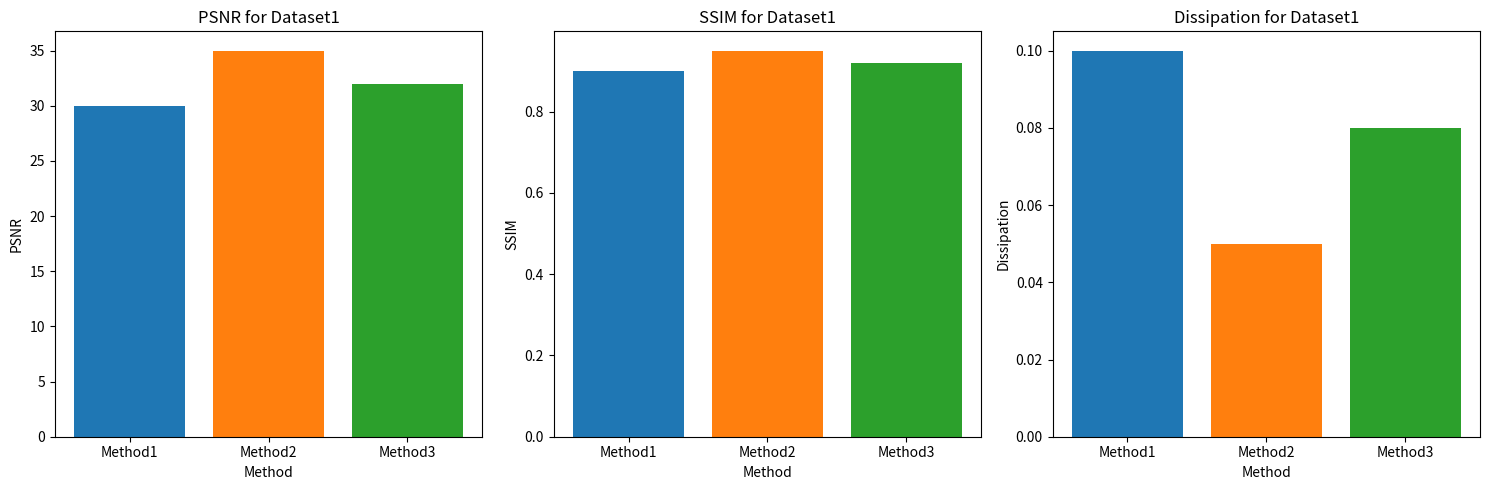
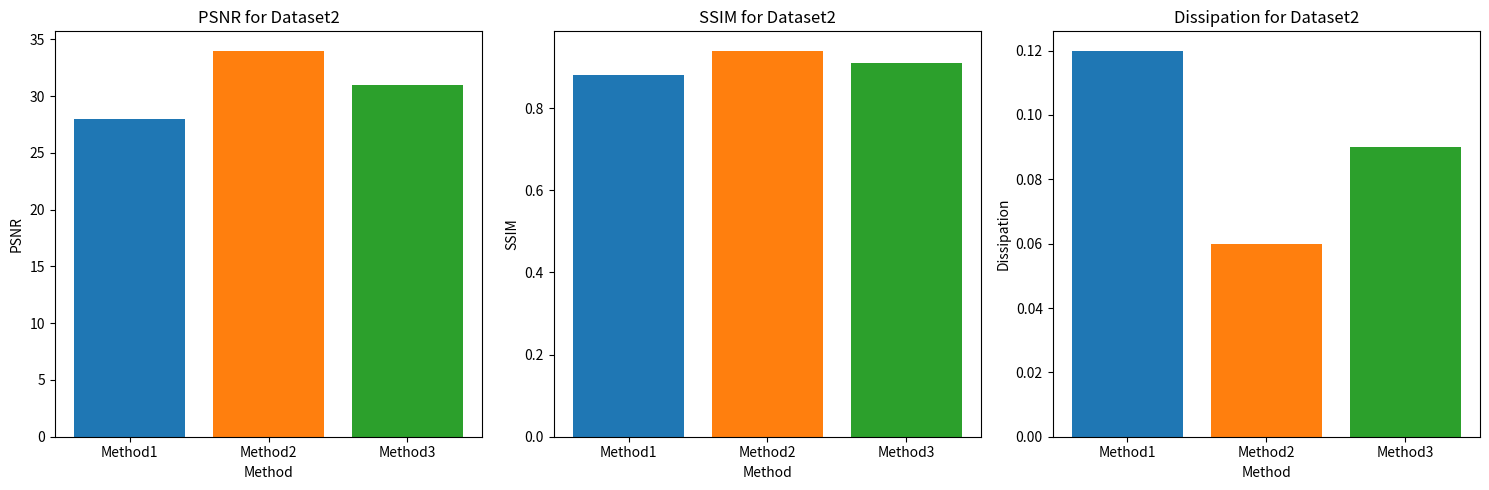
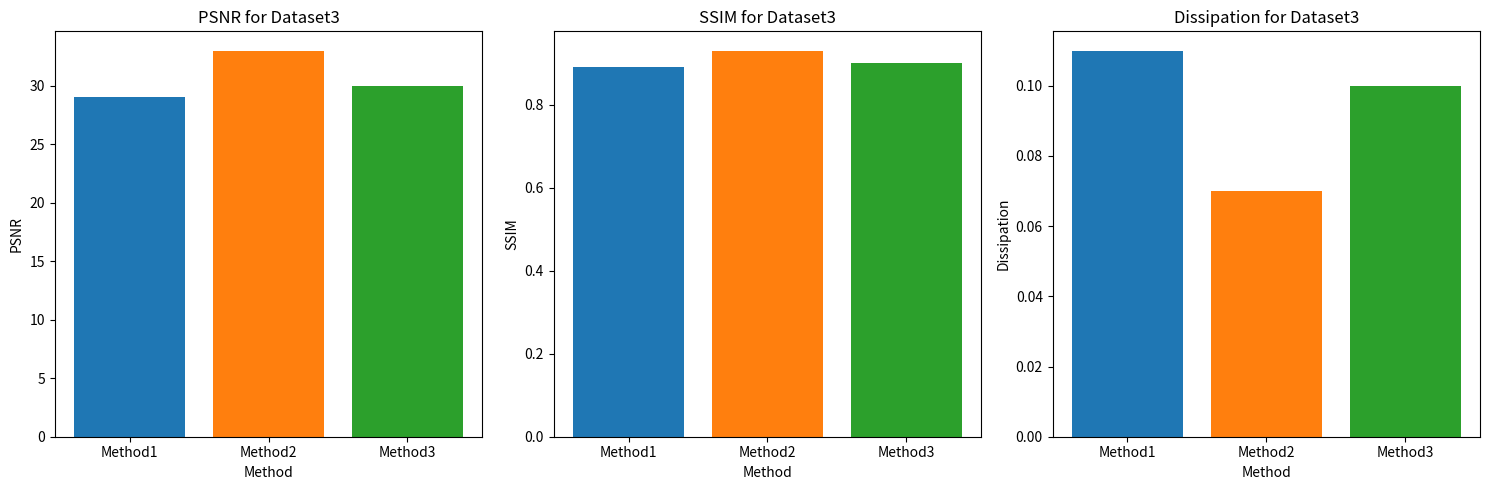

Reproduce these figures in Python, in order.
import matplotlib.pyplot as plt

# 假设数据是以字典形式存储的
# 结构为：数据集 -> 指标 -> 方法 -> 值
results = {
    'Dataset1': {
        'PSNR': {'Method1': 30, 'Method2': 35, 'Method3': 32},
        'SSIM': {'Method1': 0.9, 'Method2': 0.95, 'Method3': 0.92},
        'Dissipation': {'Method1': 0.1, 'Method2': 0.05, 'Method3': 0.08}
    },
    'Dataset2': {
        'PSNR': {'Method1': 28, 'Method2': 34, 'Method3': 31},
        'SSIM': {'Method1': 0.88, 'Method2': 0.94, 'Method3': 0.91},
        'Dissipation': {'Method1': 0.12, 'Method2': 0.06, 'Method3': 0.09}
    },
    'Dataset3': {
        'PSNR': {'Method1': 29, 'Method2': 33, 'Method3': 30},
        'SSIM': {'Method1': 0.89, 'Method2': 0.93, 'Method3': 0.90},
        'Dissipation': {'Method1': 0.11, 'Method2': 0.07, 'Method3': 0.10}
    }
}

def plot_results_for_dataset(dataset):
    plt.figure(figsize=(15, 5))
    for i, metric in enumerate(results[dataset], 1):
        plt.subplot(1, 3, i)
        methods = results[dataset][metric].keys()
        scores = results[dataset][metric].values()
        plt.bar(methods, scores, color=['#1f77b4', '#ff7f0e', '#2ca02c'])
        plt.title(f'{metric} for {dataset}')
        plt.xlabel('Method')
        plt.ylabel(metric)

    plt.tight_layout()
    plt.show()

# 分别为每个数据集生成图表
for dataset in results.keys():
    plot_results_for_dataset(dataset)
